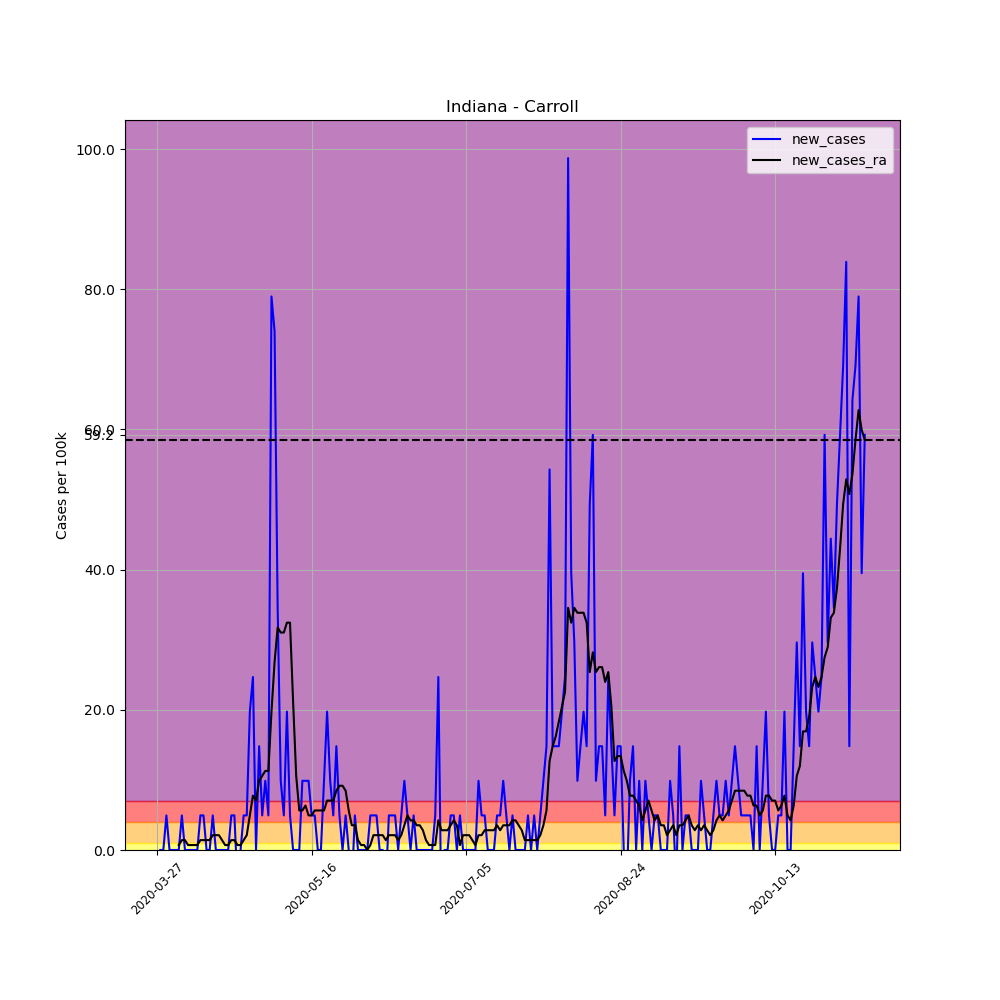

The file beside this chart, header and first rows:
, date, county, state, fips, cases, deaths, COUNTY, STNAME, CTYNAME, POPESTIMATE2019, per_100k, per_100k_ra, new_cases, new_cases_ra
393970, 2020-03-27, Carroll, Indiana, 18015, 1, 0, 15, Indiana, Carroll, 20257, 4.937, , , 
393971, 2020-03-28, Carroll, Indiana, 18015, 1, 0, 15, Indiana, Carroll, 20257, 4.937, , 0.0, 
393972, 2020-03-29, Carroll, Indiana, 18015, 1, 0, 15, Indiana, Carroll, 20257, 4.937, , 0.0, 
393973, 2020-03-30, Carroll, Indiana, 18015, 2, 0, 15, Indiana, Carroll, 20257, 9.873, , 4.937, 
393974, 2020-03-31, Carroll, Indiana, 18015, 2, 0, 15, Indiana, Carroll, 20257, 9.873, , 0.0, 
393975, 2020-04-01, Carroll, Indiana, 18015, 2, 0, 15, Indiana, Carroll, 20257, 9.873, , 0.0, 
393976, 2020-04-02, Carroll, Indiana, 18015, 2, 0, 15, Indiana, Carroll, 20257, 9.873, 7.757, 0.0, 
393977, 2020-04-03, Carroll, Indiana, 18015, 2, 0, 15, Indiana, Carroll, 20257, 9.873, 8.463, 0.0, 0.7052
393978, 2020-04-04, Carroll, Indiana, 18015, 3, 0, 15, Indiana, Carroll, 20257, 14.81, 9.873, 4.937, 1.41
393979, 2020-04-05, Carroll, Indiana, 18015, 3, 0, 15, Indiana, Carroll, 20257, 14.81, 11.28, 0.0, 1.41
393980, 2020-04-06, Carroll, Indiana, 18015, 3, 0, 15, Indiana, Carroll, 20257, 14.81, 11.99, 0.0, 0.7052
393981, 2020-04-07, Carroll, Indiana, 18015, 3, 0, 15, Indiana, Carroll, 20257, 14.81, 12.69, 0.0, 0.7052
393982, 2020-04-08, Carroll, Indiana, 18015, 3, 0, 15, Indiana, Carroll, 20257, 14.81, 13.4, 0.0, 0.7052
393983, 2020-04-09, Carroll, Indiana, 18015, 3, 0, 15, Indiana, Carroll, 20257, 14.81, 14.1, 0.0, 0.7052
393984, 2020-04-10, Carroll, Indiana, 18015, 4, 0, 15, Indiana, Carroll, 20257, 19.75, 15.51, 4.937, 1.41
393985, 2020-04-11, Carroll, Indiana, 18015, 5, 0, 15, Indiana, Carroll, 20257, 24.68, 16.93, 4.937, 1.41
393986, 2020-04-12, Carroll, Indiana, 18015, 5, 0, 15, Indiana, Carroll, 20257, 24.68, 18.34, 0.0, 1.41
393987, 2020-04-13, Carroll, Indiana, 18015, 5, 0, 15, Indiana, Carroll, 20257, 24.68, 19.75, 0.0, 1.41
393988, 2020-04-14, Carroll, Indiana, 18015, 6, 1, 15, Indiana, Carroll, 20257, 29.62, 21.86, 4.937, 2.116
393989, 2020-04-15, Carroll, Indiana, 18015, 6, 1, 15, Indiana, Carroll, 20257, 29.62, 23.98, 0.0, 2.116
393990, 2020-04-16, Carroll, Indiana, 18015, 6, 1, 15, Indiana, Carroll, 20257, 29.62, 26.09, 0.0, 2.116
393991, 2020-04-17, Carroll, Indiana, 18015, 6, 1, 15, Indiana, Carroll, 20257, 29.62, 27.5, 0.0, 1.41
393992, 2020-04-18, Carroll, Indiana, 18015, 6, 1, 15, Indiana, Carroll, 20257, 29.62, 28.21, 0.0, 0.7052
393993, 2020-04-19, Carroll, Indiana, 18015, 6, 1, 15, Indiana, Carroll, 20257, 29.62, 28.91, 0.0, 0.7052
393994, 2020-04-20, Carroll, Indiana, 18015, 7, 1, 15, Indiana, Carroll, 20257, 34.56, 30.32, 4.937, 1.41
393995, 2020-04-21, Carroll, Indiana, 18015, 8, 1, 15, Indiana, Carroll, 20257, 39.49, 31.74, 4.937, 1.41
393996, 2020-04-22, Carroll, Indiana, 18015, 7, 1, 15, Indiana, Carroll, 20257, 34.56, 32.44, -4.937, 0.7052
393997, 2020-04-23, Carroll, Indiana, 18015, 7, 1, 15, Indiana, Carroll, 20257, 34.56, 33.15, 0.0, 0.7052
393998, 2020-04-24, Carroll, Indiana, 18015, 8, 1, 15, Indiana, Carroll, 20257, 39.49, 34.56, 4.937, 1.41
393999, 2020-04-25, Carroll, Indiana, 18015, 9, 1, 15, Indiana, Carroll, 20257, 44.43, 36.67, 4.937, 2.116
394000, 2020-04-26, Carroll, Indiana, 18015, 13, 1, 15, Indiana, Carroll, 20257, 64.18, 41.61, 19.75, 4.937
394001, 2020-04-27, Carroll, Indiana, 18015, 18, 1, 15, Indiana, Carroll, 20257, 88.86, 49.37, 24.68, 7.757
394002, 2020-04-28, Carroll, Indiana, 18015, 18, 1, 15, Indiana, Carroll, 20257, 88.86, 56.42, 0.0, 7.052
394003, 2020-04-29, Carroll, Indiana, 18015, 21, 1, 15, Indiana, Carroll, 20257, 103.7, 66.29, 14.81, 9.873
394004, 2020-04-30, Carroll, Indiana, 18015, 22, 1, 15, Indiana, Carroll, 20257, 108.6, 76.87, 4.937, 10.58
394005, 2020-05-01, Carroll, Indiana, 18015, 24, 1, 15, Indiana, Carroll, 20257, 118.5, 88.15, 9.873, 11.28
394006, 2020-05-02, Carroll, Indiana, 18015, 25, 1, 15, Indiana, Carroll, 20257, 123.4, 99.44, 4.937, 11.28
394007, 2020-05-03, Carroll, Indiana, 18015, 41, 1, 15, Indiana, Carroll, 20257, 202.4, 119.2, 78.99, 19.75
394008, 2020-05-04, Carroll, Indiana, 18015, 56, 1, 15, Indiana, Carroll, 20257, 276.4, 146, 74.05, 26.8
394009, 2020-05-05, Carroll, Indiana, 18015, 63, 1, 15, Indiana, Carroll, 20257, 311, 177.7, 34.56, 31.74
394010, 2020-05-06, Carroll, Indiana, 18015, 65, 1, 15, Indiana, Carroll, 20257, 320.9, 208.7, 9.873, 31.03
394011, 2020-05-07, Carroll, Indiana, 18015, 66, 1, 15, Indiana, Carroll, 20257, 325.8, 239.8, 4.937, 31.03
394012, 2020-05-08, Carroll, Indiana, 18015, 70, 2, 15, Indiana, Carroll, 20257, 345.6, 272.2, 19.75, 32.44
394013, 2020-05-09, Carroll, Indiana, 18015, 71, 2, 15, Indiana, Carroll, 20257, 350.5, 304.7, 4.937, 32.44
394014, 2020-05-10, Carroll, Indiana, 18015, 71, 2, 15, Indiana, Carroll, 20257, 350.5, 325.8, 0.0, 21.16
394015, 2020-05-11, Carroll, Indiana, 18015, 71, 2, 15, Indiana, Carroll, 20257, 350.5, 336.4, 0.0, 10.58
394016, 2020-05-12, Carroll, Indiana, 18015, 71, 2, 15, Indiana, Carroll, 20257, 350.5, 342, 0.0, 5.642
394017, 2020-05-13, Carroll, Indiana, 18015, 73, 2, 15, Indiana, Carroll, 20257, 360.4, 347.7, 9.873, 5.642
394018, 2020-05-14, Carroll, Indiana, 18015, 75, 2, 15, Indiana, Carroll, 20257, 370.2, 354, 9.873, 6.347
394019, 2020-05-15, Carroll, Indiana, 18015, 77, 2, 15, Indiana, Carroll, 20257, 380.1, 359, 9.873, 4.937
394020, 2020-05-16, Carroll, Indiana, 18015, 78, 2, 15, Indiana, Carroll, 20257, 385.1, 363.9, 4.937, 4.937
394021, 2020-05-17, Carroll, Indiana, 18015, 79, 2, 15, Indiana, Carroll, 20257, 390, 369.5, 4.937, 5.642
394022, 2020-05-18, Carroll, Indiana, 18015, 79, 2, 15, Indiana, Carroll, 20257, 390, 375.2, 0.0, 5.642
394023, 2020-05-19, Carroll, Indiana, 18015, 79, 2, 15, Indiana, Carroll, 20257, 390, 380.8, 0.0, 5.642
394024, 2020-05-20, Carroll, Indiana, 18015, 81, 2, 15, Indiana, Carroll, 20257, 399.9, 386.5, 9.873, 5.642
394025, 2020-05-21, Carroll, Indiana, 18015, 85, 2, 15, Indiana, Carroll, 20257, 419.6, 393.5, 19.75, 7.052
394026, 2020-05-22, Carroll, Indiana, 18015, 87, 2, 15, Indiana, Carroll, 20257, 429.5, 400.6, 9.873, 7.052
394027, 2020-05-23, Carroll, Indiana, 18015, 88, 2, 15, Indiana, Carroll, 20257, 434.4, 407.6, 4.937, 7.052
394028, 2020-05-24, Carroll, Indiana, 18015, 91, 2, 15, Indiana, Carroll, 20257, 449.2, 416.1, 14.81, 8.463
394029, 2020-05-25, Carroll, Indiana, 18015, 92, 2, 15, Indiana, Carroll, 20257, 454.2, 425.2, 4.937, 9.168
... 170 more rows
